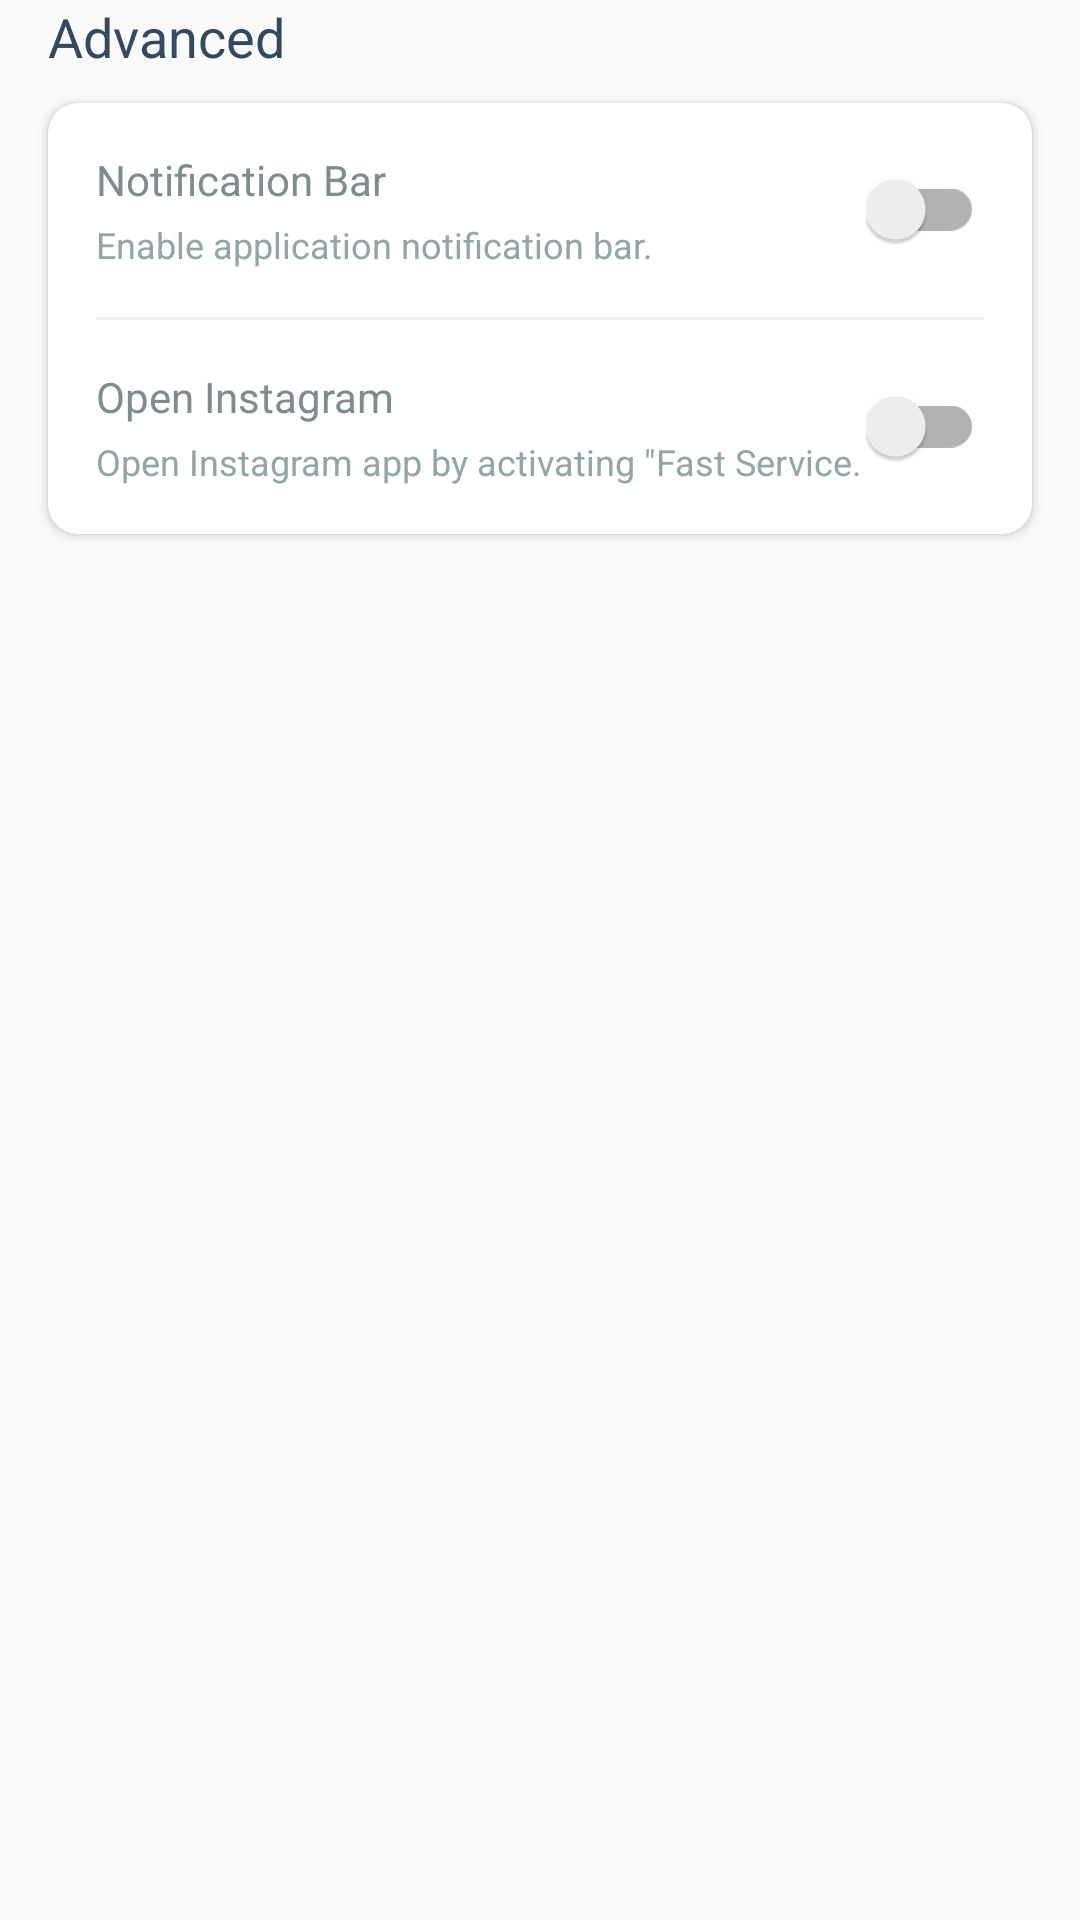

Write the Android layout XML for this screen, with the resource values it uses.
<!-- AndroidManifest.xml: application theme AppTheme -->
<!-- res/layout/adapter_settings_advanced.xml -->
<?xml version="1.0" encoding="utf-8"?>
<LinearLayout android:orientation="vertical"
    android:layout_width="fill_parent"
    android:layout_height="wrap_content"
    xmlns:android="http://schemas.android.com/apk/res/android"
    xmlns:app="http://schemas.android.com/apk/res-auto">

    <TextView
        android:textSize="18.0sp"
        android:textColor="#ff34495e"
        android:paddingLeft="16.0dip"
        android:paddingRight="16.0dip"
        android:layout_width="fill_parent"
        android:layout_height="wrap_content"
        android:text="@string/advanced"
        fontPath="fonts/rubik_medium.ttf" />

    <androidx.cardview.widget.CardView
        android:layout_width="fill_parent"
        android:layout_height="wrap_content"
        android:layout_marginLeft="16.0dip"
        android:layout_marginTop="10.0dip"
        android:layout_marginRight="16.0dip"
        android:layout_marginBottom="19.0dip"
        app:cardCornerRadius="10.0dip"
        app:cardElevation="2.0dip">

        <LinearLayout
            android:orientation="vertical"
            android:layout_width="fill_parent"
            android:layout_height="wrap_content">

            <LinearLayout
                android:gravity="center"
                android:orientation="horizontal"
                android:id="@+id/llNotificationBar"
                android:padding="16.0dip"
                android:layout_width="fill_parent"
                android:layout_height="wrap_content"
                android:foreground="?android:selectableItemBackground">

                <LinearLayout
                    android:gravity="start|center"
                    android:orientation="vertical"
                    android:layout_width="0.0dip"
                    android:layout_height="wrap_content"
                    android:layout_weight="1.0">

                    <TextView
                        android:textSize="14.0sp"
                        android:textColor="#ff7f8c8d"
                        android:layout_width="wrap_content"
                        android:layout_height="wrap_content"
                        android:text="@string/notification_bar"
                        fontPath="fonts/rubik_medium.ttf" />

                    <TextView
                        android:textSize="12.0sp"
                        android:textColor="#ff95a5a6"
                        android:layout_width="wrap_content"
                        android:layout_height="wrap_content"
                        android:layout_marginTop="4.0dip"
                        android:text="@string/notification_bar_description" />
                </LinearLayout>

                <androidx.appcompat.widget.SwitchCompat
                    android:theme="@style/AppTheme.DarkAccent"
                    android:id="@+id/switchNotificationBar"
                    android:layout_width="wrap_content"
                    android:layout_height="wrap_content" />
            </LinearLayout>

            <View
                android:background="@drawable/divider_settings"
                android:layout_width="fill_parent"
                android:layout_height="1.0dip"
                android:layout_marginStart="16.0dip"
                android:layout_marginEnd="16.0dip" />

            <LinearLayout
                android:gravity="center"
                android:orientation="horizontal"
                android:id="@+id/llOpenInstagram"
                android:padding="16.0dip"
                android:layout_width="fill_parent"
                android:layout_height="wrap_content"
                android:foreground="?android:selectableItemBackground">

                <LinearLayout
                    android:gravity="start|center"
                    android:orientation="vertical"
                    android:layout_width="0.0dip"
                    android:layout_height="wrap_content"
                    android:layout_weight="1.0">

                    <TextView
                        android:textSize="14.0sp"
                        android:textColor="#ff7f8c8d"
                        android:layout_width="wrap_content"
                        android:layout_height="wrap_content"
                        android:text="@string/open_instagram"
                        fontPath="fonts/rubik_medium.ttf" />

                    <TextView
                        android:textSize="12.0sp"
                        android:textColor="#ff95a5a6"
                        android:layout_width="wrap_content"
                        android:layout_height="wrap_content"
                        android:layout_marginTop="4.0dip"
                        android:text="@string/open_instagram_description" />
                </LinearLayout>

                <androidx.appcompat.widget.SwitchCompat
                    android:theme="@style/AppTheme.DarkAccent"
                    android:id="@+id/switchOpenInstagram"
                    android:layout_width="wrap_content"
                    android:layout_height="wrap_content" />
            </LinearLayout>
        </LinearLayout>
    </androidx.cardview.widget.CardView>
</LinearLayout>
<!-- resources referenced by this layout -->
<resources>
  <!-- drawable divider_settings (drawable-xhdpi) -->
  <?xml version="1.0" encoding="utf-8"?>
  <shape android:shape="rectangle"
    xmlns:android="http://schemas.android.com/apk/res/android">
      <solid android:color="@color/colorBackground" />
  </shape>
  <string name="advanced">Advanced</string>
  <string name="notification_bar">Notification Bar</string>
  <string name="notification_bar_description">Enable application notification bar.</string>
  <string name="open_instagram">Open Instagram</string>
  <string name="open_instagram_description">Open Instagram app by activating \"Fast Service.</string>
  <style name="AppTheme.DarkAccent" parent="@style/AppTheme">
          <item name="colorAccent">@color/colorPrimary</item>
      </style>
  <style name="AppTheme" parent="Theme.AppCompat.Light.DarkActionBar">
          
          <item name="colorPrimary">@color/colorPrimary</item>
          <item name="colorPrimaryDark">@color/colorPrimaryDark</item>
          <item name="colorAccent">@color/colorAccent</item>
      </style>
  <color name="colorBackground">#ffecf0f1</color>
  <color name="colorPrimary">#ff613cea</color>
  <color name="colorPrimaryDark">#ff613cea</color>
  <color name="colorAccent">#ff34495e</color>
</resources>
